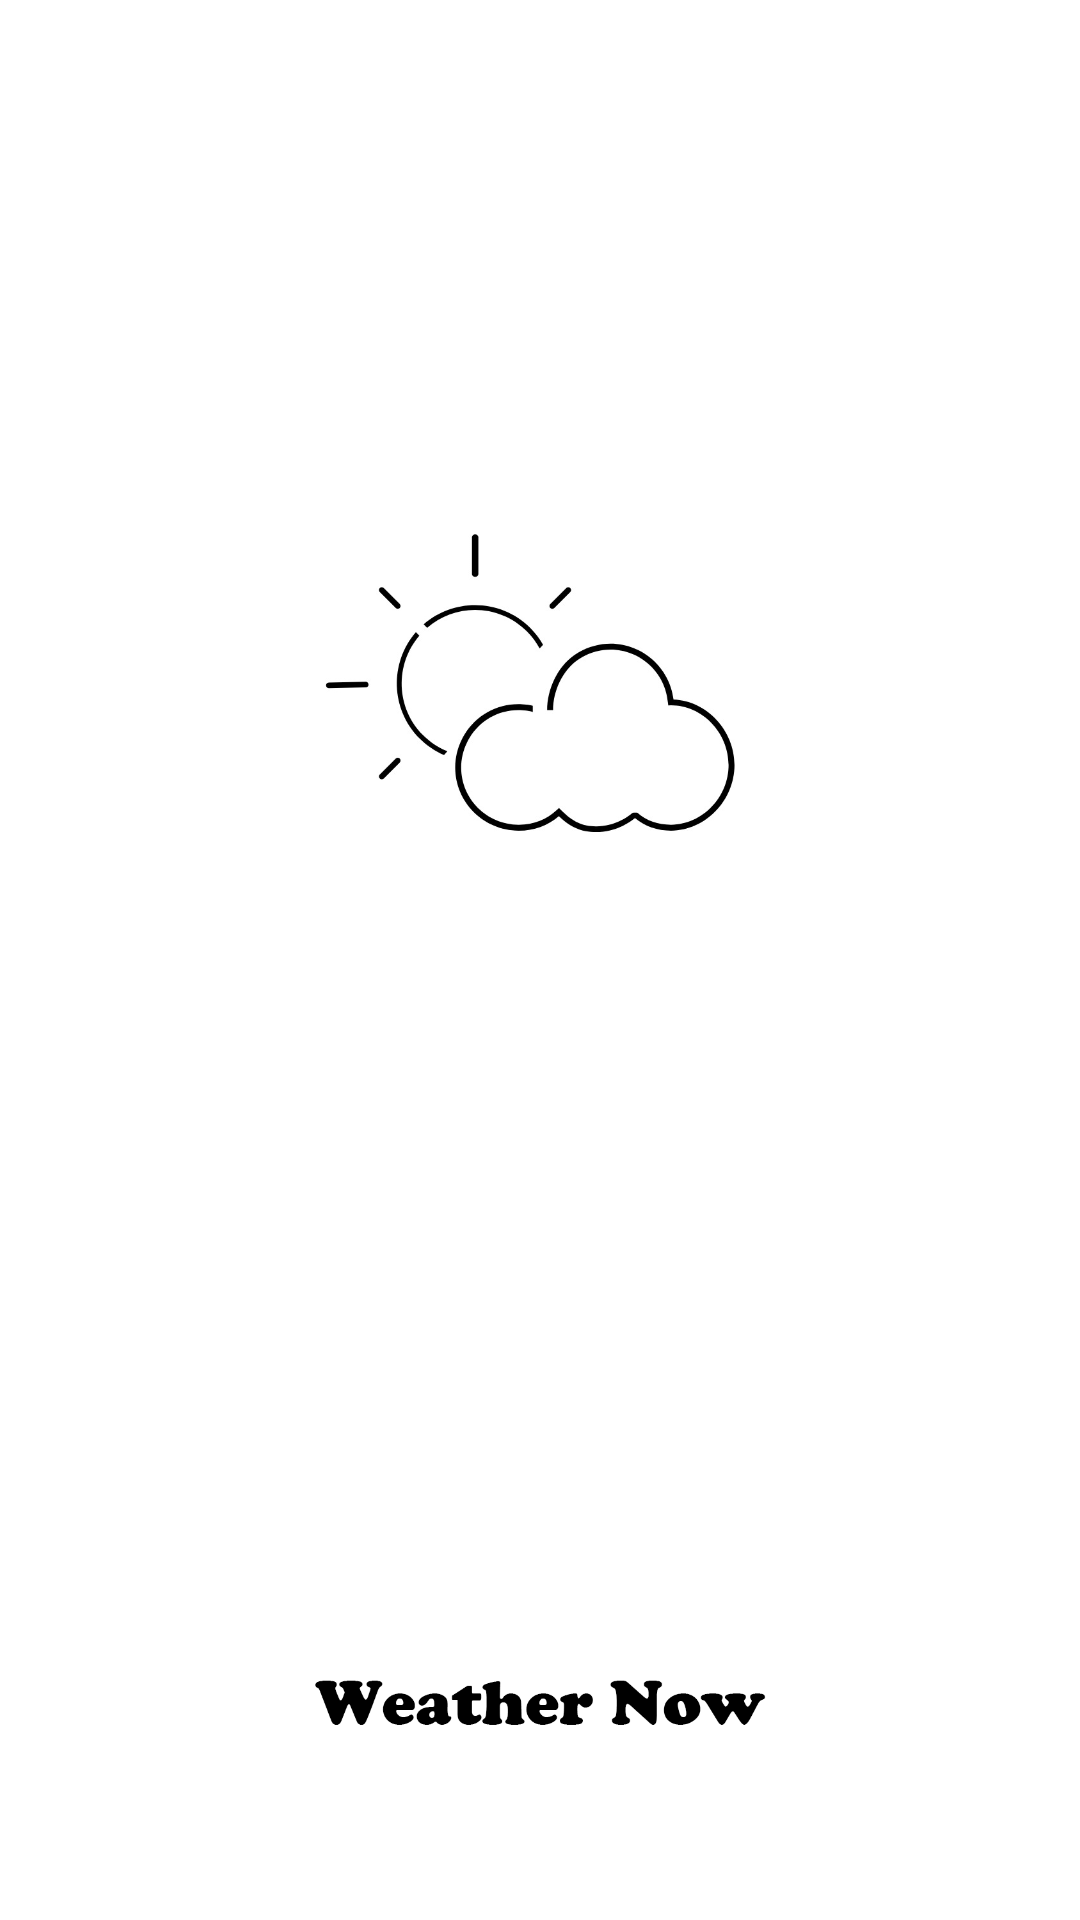

Reconstruct the res/layout file that produces this screen, plus the resources it refers to.
<!-- AndroidManifest.xml: application theme Theme.WeatherNowApp -->
<!-- res/layout/activity_splash_screen.xml -->
<?xml version="1.0" encoding="utf-8"?>
<LinearLayout xmlns:android="http://schemas.android.com/apk/res/android"
    xmlns:tools="http://schemas.android.com/tools"
    android:layout_width="match_parent"
    android:layout_height="match_parent"
    android:orientation="vertical"
    tools:context=".SplashScreen">

    <ImageView
        android:layout_height="wrap_content"
        android:layout_width="wrap_content"
        android:src="@drawable/img1"
        android:contentDescription="App logo"
        />

</LinearLayout>
<!-- resources referenced by this layout -->
<resources>
  <!-- drawable img1: png bitmap (drawable, 85263 bytes) -->
  <style name="Theme.WeatherNowApp" parent="Theme.MaterialComponents.DayNight.DarkActionBar">
          
          <item name="colorPrimary">#FFFFFF</item>
          <item name="colorPrimaryVariant">#FFFFFF</item>
          <item name="colorOnPrimary">@color/white</item>
          
          <item name="colorSecondary">@color/teal_200</item>
          <item name="colorSecondaryVariant">@color/teal_700</item>
          <item name="colorOnSecondary">@color/black</item>
          
          <item name="android:statusBarColor" tools:targetApi="21">#00BEF9</item>
          
      </style>
  <color name="white">#FFFFFFFF</color>
  <color name="teal_200">#FF03DAC5</color>
  <color name="teal_700">#FF018786</color>
  <color name="black">#FF000000</color>
</resources>
